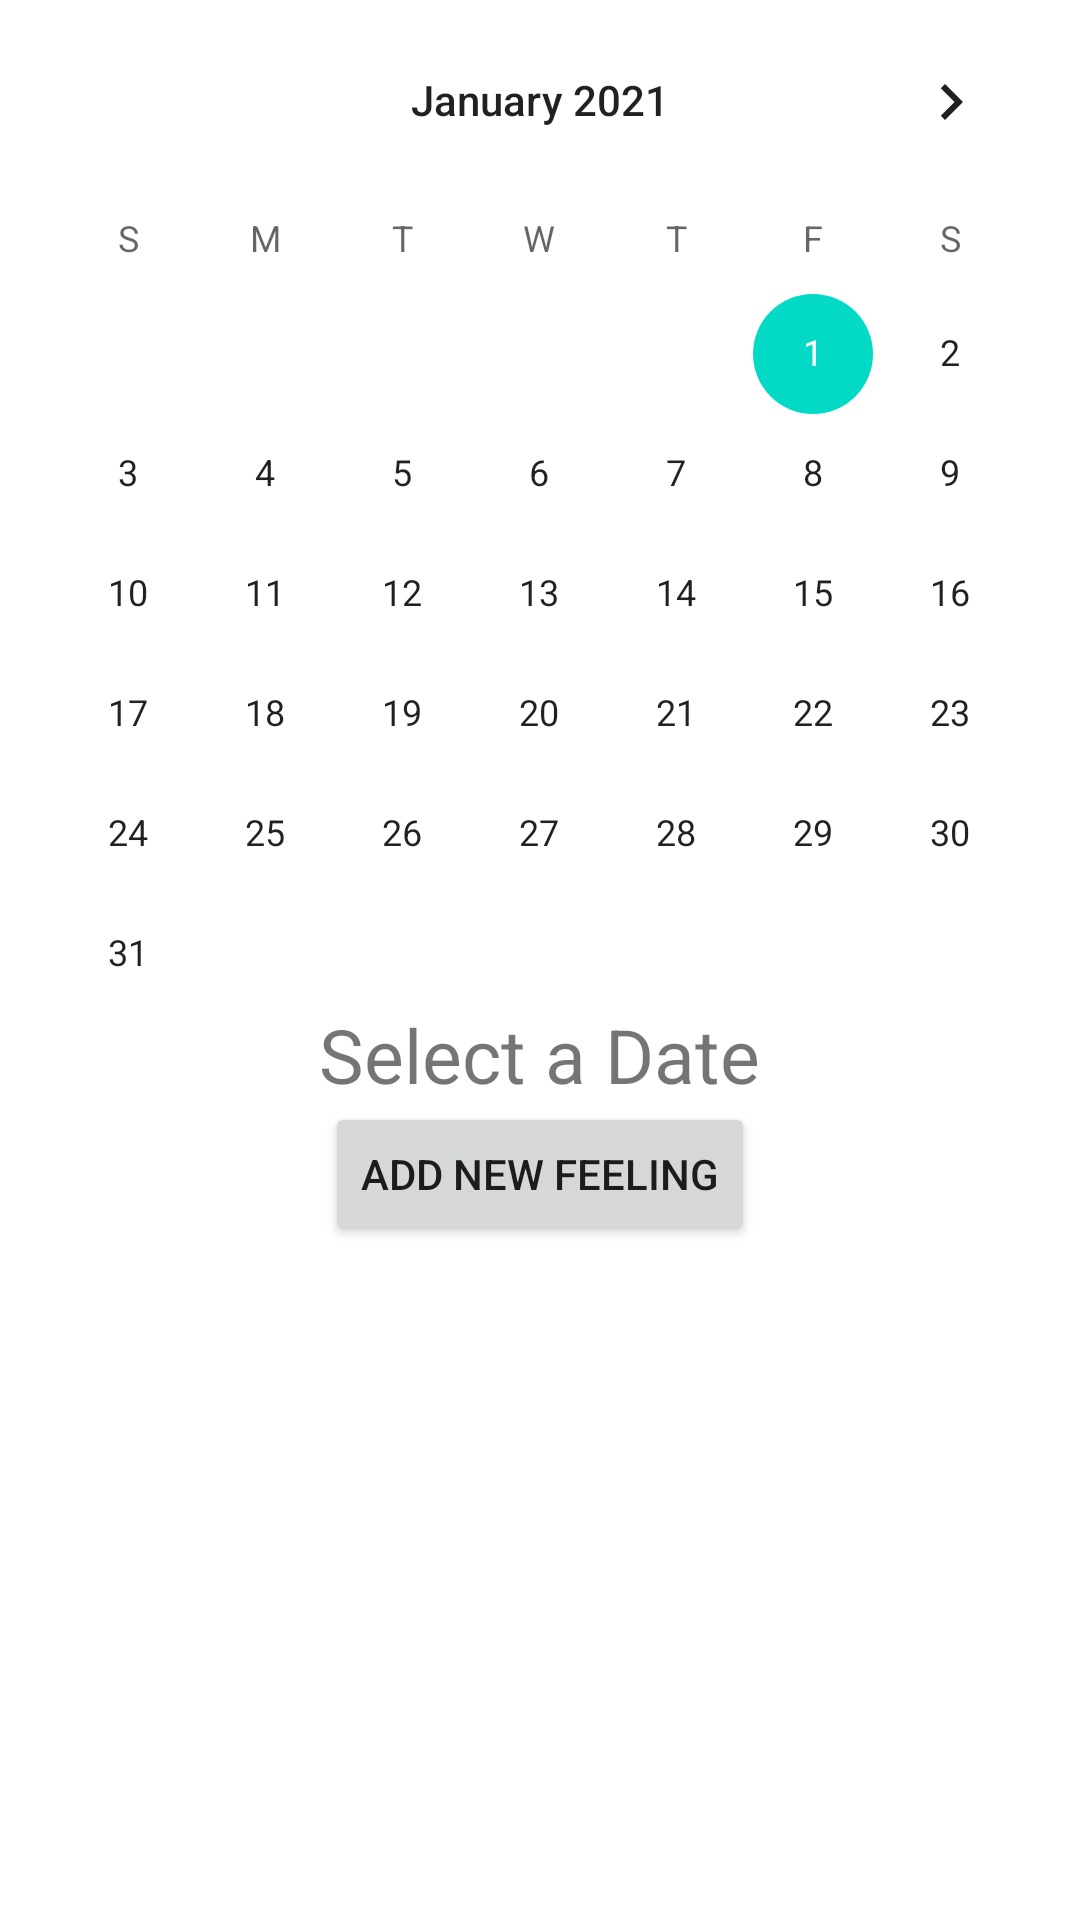

Reconstruct the res/layout file that produces this screen, plus the resources it refers to.
<!-- AndroidManifest.xml: application theme Theme.InTheKnow -->
<!-- res/layout/fragment_my_log_graph.xml -->
<?xml version="1.0" encoding="utf-8"?>
<LinearLayout
xmlns:android="http://schemas.android.com/apk/res/android"
xmlns:app="http://schemas.android.com/apk/res-auto"
xmlns:tools="http://schemas.android.com/tools"
android:layout_width="match_parent"
android:layout_height="match_parent"
tools:context=".MainActivity"
    android:orientation="vertical">
    <CalendarView
        android:id="@+id/calendarView"
        android:layout_width="fill_parent"
        android:layout_height="wrap_content"
        android:firstDayOfWeek="1"
        android:maxDate="01/01/2024"
        android:minDate="01/01/2021" />

    <TextView
        android:id="@+id/testbox"
        android:layout_width="wrap_content"
        android:layout_height="wrap_content"
        android:layout_gravity="center"
        android:includeFontPadding="false"
        android:textSize="25dp"
        android:text="Select a Date" />

    <Button
        android:id="@+id/FeelingEventButton"
        android:layout_width="wrap_content"
        android:layout_height="wrap_content"
        android:layout_gravity="center"
        android:text="Add New Feeling" />
</LinearLayout>
<!-- resources referenced by this layout -->
<resources>
  <style name="Theme.InTheKnow" parent="Theme.MaterialComponents.DayNight.DarkActionBar">
          
          <item name="colorPrimary">@color/itk_blue</item>
          <item name="colorPrimaryVariant">@color/itk_blue</item>
          <item name="colorOnPrimary">@color/white</item>
          
          <item name="colorSecondary">@color/teal_200</item>
          <item name="colorSecondaryVariant">@color/teal_700</item>
          <item name="colorOnSecondary">@color/black</item>
          
          <item name="android:statusBarColor" tools:targetApi="l">?attr/colorPrimaryVariant</item>
          
      </style>
  <color name="itk_blue">#2196F3</color>
  <color name="white">#FFFFFFFF</color>
  <color name="teal_200">#FF03DAC5</color>
  <color name="teal_700">#FF018786</color>
  <color name="black">#FF000000</color>
</resources>
